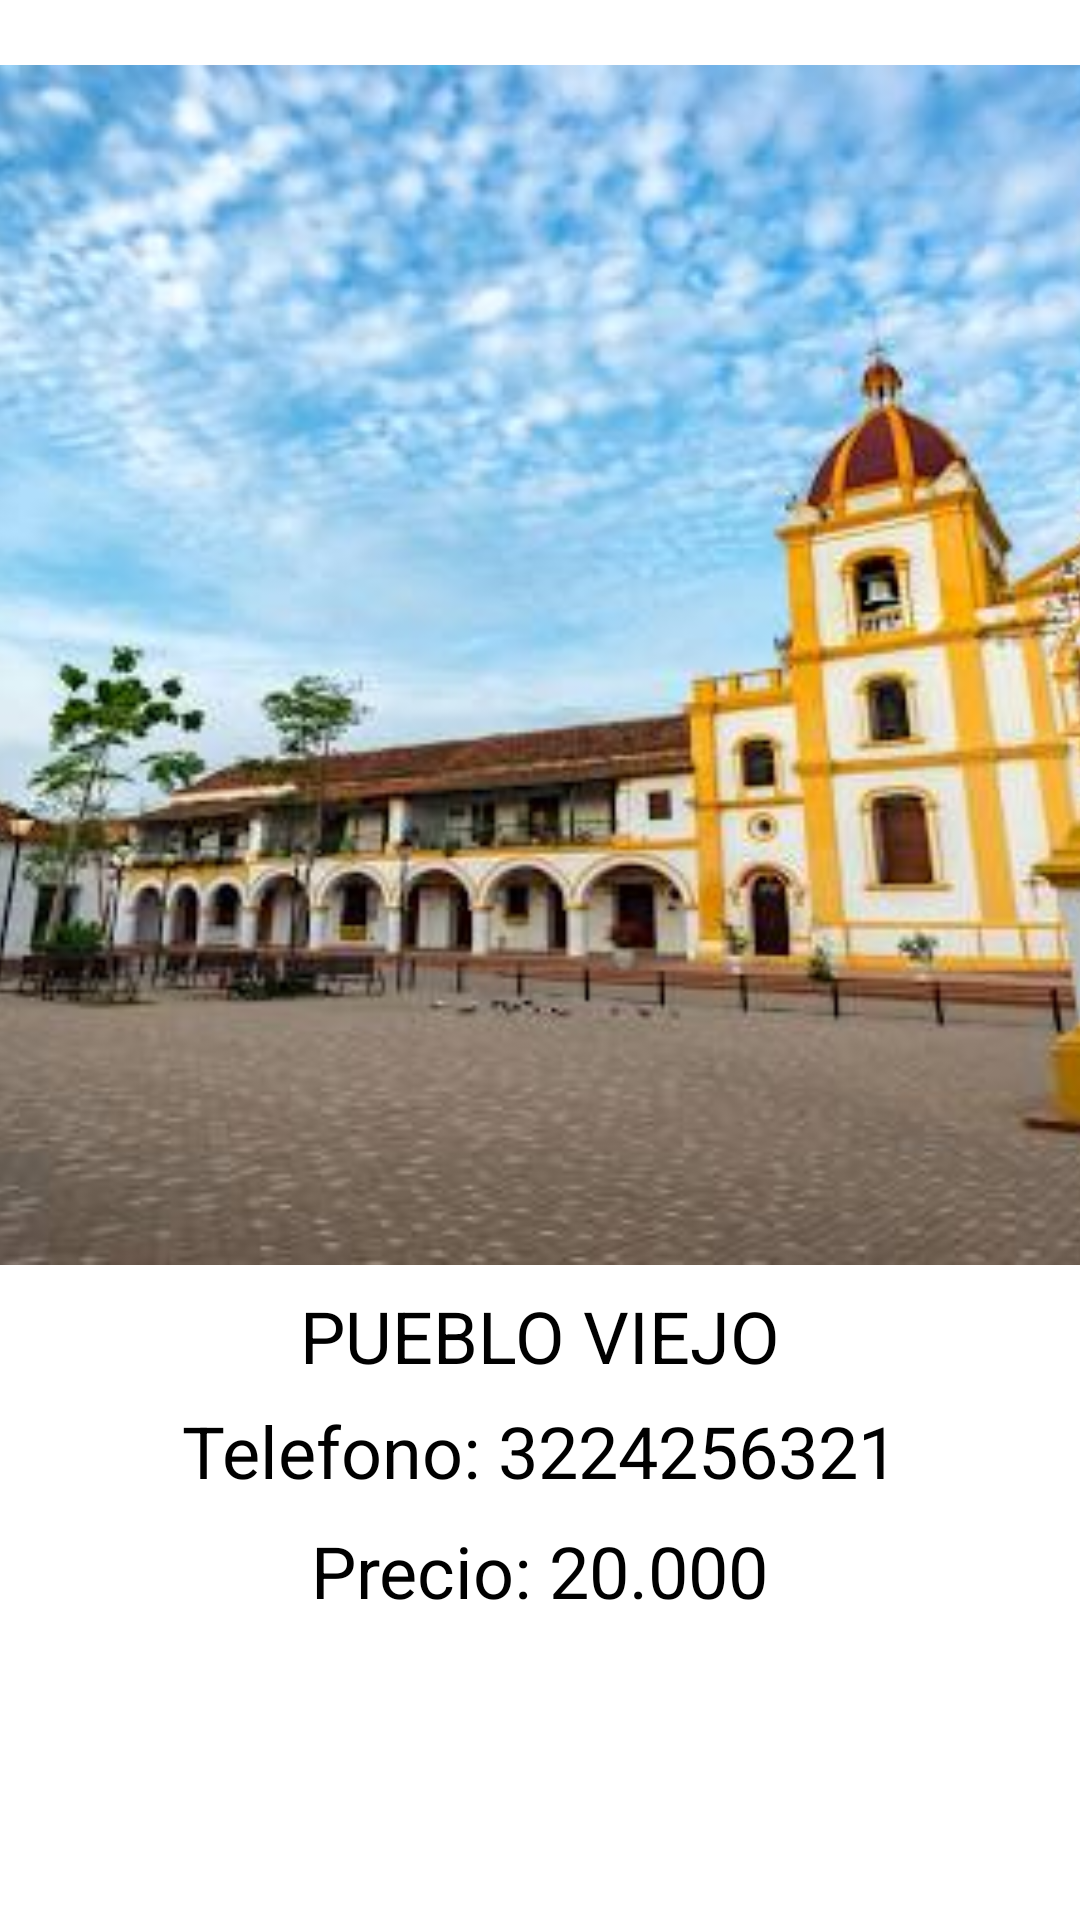

Produce the Android XML layout that renders to this screen, including the resource entries it uses.
<!-- AndroidManifest.xml: application theme Theme.PruebaPuebloFinal -->
<!-- res/layout/moldesitio.xml -->
<?xml version="1.0" encoding="utf-8"?>
<androidx.constraintlayout.widget.ConstraintLayout xmlns:android="http://schemas.android.com/apk/res/android"
    xmlns:tools="http://schemas.android.com/tools"
    android:layout_width="match_parent"
    android:layout_height="match_parent"
    xmlns:app="http://schemas.android.com/apk/res-auto">

    <ImageView
        android:id="@+id/fotositio"
        android:scaleType="centerCrop"
        android:layout_width="match_parent"
        android:layout_height="400dp"
        android:src="@drawable/sitio"
        app:layout_constraintBottom_toBottomOf="parent"
        app:layout_constraintEnd_toEndOf="parent"
        app:layout_constraintStart_toStartOf="parent"
        app:layout_constraintTop_toTopOf="parent"
        app:layout_constraintVertical_bias="0.09" />

    <TextView
        android:id="@+id/nombresitio"
        android:layout_width="wrap_content"
        android:layout_height="wrap_content"
        app:layout_constraintStart_toStartOf="parent"
        app:layout_constraintEnd_toEndOf="parent"
        app:layout_constraintBottom_toBottomOf="parent"
        app:layout_constraintVertical_bias="0.04"
        app:layout_constraintTop_toBottomOf="@id/fotositio"
        android:text="@string/nomSitio"
        android:textColor="@color/black"
        android:textSize="24dp"
        android:layout_marginHorizontal="15dp"
        />


    <TextView
        android:id="@+id/celsitio"
        android:layout_width="wrap_content"
        android:layout_height="wrap_content"
        app:layout_constraintStart_toStartOf="parent"
        app:layout_constraintEnd_toEndOf="parent"
        app:layout_constraintBottom_toBottomOf="parent"
        app:layout_constraintVertical_bias="0.04"
        app:layout_constraintTop_toBottomOf="@id/nombresitio"
        android:text="@string/telSitio"
        android:textColor="@color/black"
        android:textSize="24dp"
        android:layout_marginHorizontal="15dp"
        />

    <TextView
        android:id="@+id/preciositio"
        android:layout_width="wrap_content"
        android:layout_height="wrap_content"
        app:layout_constraintStart_toStartOf="parent"
        app:layout_constraintEnd_toEndOf="parent"
        app:layout_constraintBottom_toBottomOf="parent"
        app:layout_constraintVertical_bias="0.07"
        app:layout_constraintTop_toBottomOf="@id/celsitio"
        android:text="@string/sitioPrecio"
        android:textColor="@color/black"
        android:textSize="24dp"
        android:layout_marginHorizontal="15dp"
        />


</androidx.constraintlayout.widget.ConstraintLayout>
<!-- resources referenced by this layout -->
<resources>
  <color name="black">#FF000000</color>
  <!-- drawable sitio: jpg bitmap (drawable, 34886 bytes) -->
  <string name="nomSitio">PUEBLO VIEJO</string>
  <string name="sitioPrecio">Precio: 20.000</string>
  <string name="telSitio">Telefono: 3224256321</string>
  <style name="Theme.PruebaPuebloFinal" parent="Theme.MaterialComponents.DayNight.DarkActionBar">
          
          <item name="colorPrimary">@color/slateblue</item>
          <item name="colorPrimaryVariant">@color/purple_700</item>
          <item name="colorOnPrimary">@color/white</item>
          
          <item name="colorSecondary">@color/teal_200</item>
          <item name="colorSecondaryVariant">@color/teal_700</item>
          <item name="colorOnSecondary">@color/black</item>
          
          <item name="android:statusBarColor">?attr/colorPrimaryVariant</item>
          
      </style>
  <item name="slateblue" type="color">#6a5acd</item>
  <color name="purple_700">#FF3700B3</color>
  <color name="white">#FFFFFFFF</color>
  <color name="teal_200">#FF03DAC5</color>
  <color name="teal_700">#FF018786</color>
</resources>
